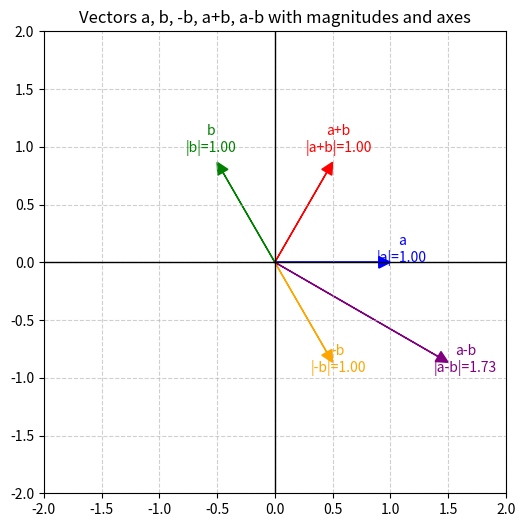

Write the Python code that produced this figure. (Note: this script raises an exception after producing the figure.)
import numpy as np
import matplotlib.pyplot as plt

def check_unit_sum_and_plot(a, b):
    # Ensure vectors are unit vectors
    a = a / np.linalg.norm(a)
    b = b / np.linalg.norm(b)
    
    # Compute vectors
    sum_vec = a + b
    diff_vec = a - b
    neg_b = -b
    
    # Magnitudes
    sum_mag = np.linalg.norm(sum_vec)
    diff_mag = np.linalg.norm(diff_vec)
    neg_b_mag = np.linalg.norm(neg_b)  # should be 1 since b is unit
    
    print(f"|a+b| = {sum_mag:.3f}")
    print(f"|a-b| = {diff_mag:.3f}")
    print(f"|−b|  = {neg_b_mag:.3f}")
    
    # Plot
    fig, ax = plt.subplots(figsize=(6,6))
    
    # Function to plot vectors
    def plot_vec(v, color, label):
        ax.arrow(0, 0, v[0], v[1], head_width=0.1, head_length=0.1,
                 fc=color, ec=color, length_includes_head=True)
        ax.text(v[0]*1.1, v[1]*1.1, f"{label}\n|{label}|={np.linalg.norm(v):.2f}", 
                color=color, fontsize=10, ha="center")
    
    # Plot all vectors
    plot_vec(a, "blue", "a")
    plot_vec(b, "green", "b")
    plot_vec(neg_b, "orange", "-b")
    plot_vec(sum_vec, "red", "a+b")
    plot_vec(diff_vec, "purple", "a-b")
    
    # Plot X and Y axes
    ax.axhline(0, color="black", linewidth=1)  # X-axis
    ax.axvline(0, color="black", linewidth=1)  # Y-axis
    
    ax.set_xlim(-2, 2)
    ax.set_ylim(-2, 2)
    ax.set_aspect("equal")
    ax.grid(True, linestyle="--", alpha=0.6)
    ax.set_title("Vectors a, b, -b, a+b, a-b with magnitudes and axes")
    
    # Save figure
    plt.savefig('../figs/vectors_plot.png', dpi=300, bbox_inches="tight")
    plt.show()

# Example: pick a along x-axis, b rotated by 120°
theta = 120 * np.pi / 180
a = np.array([1, 0])
b = np.array([np.cos(theta), np.sin(theta)])

check_unit_sum_and_plot(a, b)
